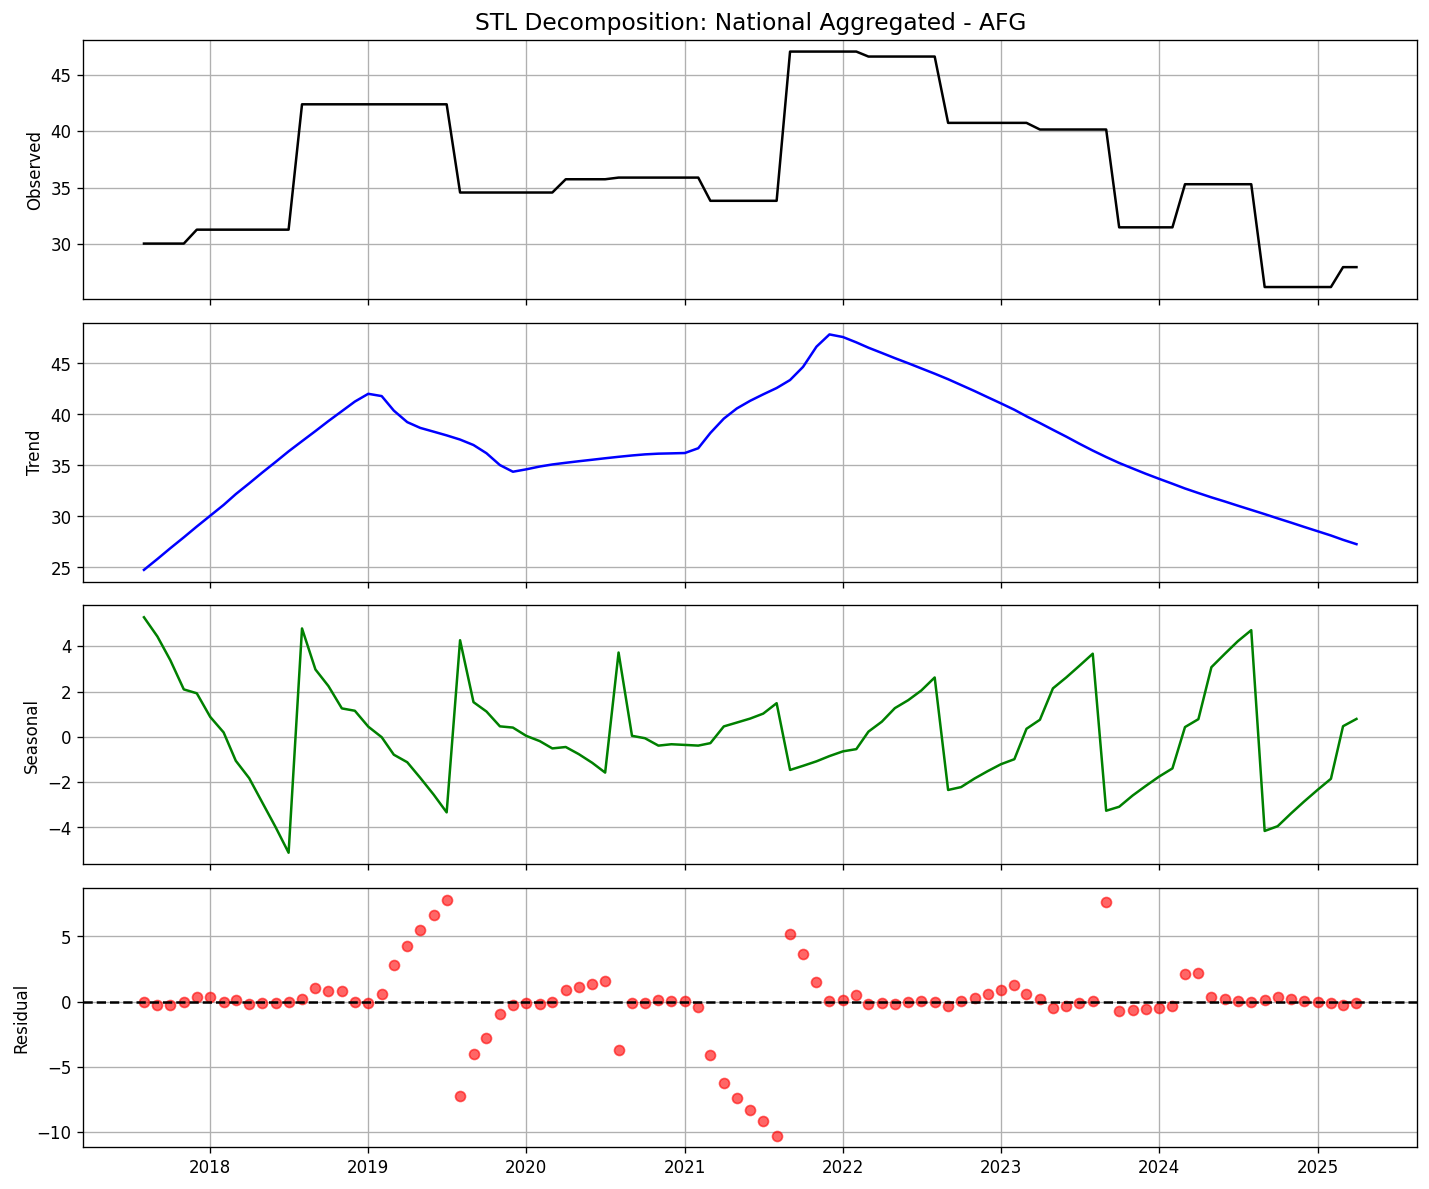

Data behind this chart, as committed beside it:
date, observed, trend, seasonal, residual
2017-08-01, 30.03, 24.76, 5.28, -0.008843
2017-09-01, 30.03, 25.82, 4.431, -0.225
2017-10-01, 30.03, 26.89, 3.378, -0.2354
2017-11-01, 30.03, 27.95, 2.094, -0.01277
2017-12-01, 31.26, 29.01, 1.922, 0.3332
2018-01-01, 31.26, 30.07, 0.8792, 0.3159
2018-02-01, 31.26, 31.13, 0.1922, -0.05616
2018-03-01, 31.26, 32.19, -1.058, 0.1359
2018-04-01, 31.26, 33.24, -1.828, -0.1498
2018-05-01, 31.26, 34.29, -2.894, -0.1367
2018-06-01, 31.26, 35.34, -3.99, -0.0877
2018-07-01, 31.26, 36.38, -5.12, 0.004547
2018-08-01, 42.38, 37.38, 4.786, 0.2162
2018-09-01, 42.38, 38.37, 2.973, 1.038
2018-10-01, 42.38, 39.35, 2.241, 0.7881
2018-11-01, 42.38, 40.32, 1.254, 0.8057
2018-12-01, 42.38, 41.26, 1.15, -0.03093
2019-01-01, 42.38, 42.03, 0.4485, -0.09211
2019-02-01, 42.38, 41.8, -0.01776, 0.5994
2019-03-01, 42.38, 40.38, -0.7908, 2.797
2019-04-01, 42.38, 39.25, -1.124, 4.258
2019-05-01, 42.38, 38.68, -1.812, 5.512
2019-06-01, 42.38, 38.31, -2.554, 6.624
2019-07-01, 42.38, 37.95, -3.338, 7.772
2019-08-01, 34.56, 37.54, 4.265, -7.244
2019-09-01, 34.56, 37, 1.53, -3.974
2019-10-01, 34.56, 36.2, 1.116, -2.753
2019-11-01, 34.56, 35.04, 0.4615, -0.9384
2019-12-01, 34.56, 34.38, 0.407, -0.2313
2020-01-01, 34.56, 34.62, 0.03936, -0.1008
2020-02-01, 34.56, 34.89, -0.1905, -0.1451
2020-03-01, 34.56, 35.1, -0.5129, -0.02349
2020-04-01, 35.74, 35.26, -0.4513, 0.9259
2020-05-01, 35.74, 35.41, -0.7647, 1.088
2020-06-01, 35.74, 35.56, -1.147, 1.323
2020-07-01, 35.74, 35.7, -1.581, 1.612
2020-08-01, 35.88, 35.85, 3.722, -3.687
2020-09-01, 35.88, 35.98, 0.04298, -0.139
2020-10-01, 35.88, 36.09, -0.06354, -0.1398
2020-11-01, 35.88, 36.16, -0.3899, 0.117
2020-12-01, 35.88, 36.18, -0.3289, 0.02708
2021-01-01, 35.88, 36.22, -0.3583, 0.02296
2021-02-01, 35.88, 36.69, -0.389, -0.4159
2021-03-01, 33.82, 38.19, -0.2803, -4.082
2021-04-01, 33.82, 39.59, 0.4586, -6.225
2021-05-01, 33.82, 40.59, 0.6282, -7.39
2021-06-01, 33.82, 41.34, 0.8055, -8.325
2021-07-01, 33.82, 41.97, 1.023, -9.172
2021-08-01, 33.82, 42.59, 1.484, -10.25
2021-09-01, 47.06, 43.38, -1.465, 5.147
2021-10-01, 47.06, 44.67, -1.282, 3.676
2021-11-01, 47.06, 46.65, -1.083, 1.495
2021-12-01, 47.06, 47.85, -0.8517, 0.0607
2022-01-01, 47.06, 47.59, -0.6436, 0.1081
2022-02-01, 47.06, 47.07, -0.5447, 0.5332
2022-03-01, 46.62, 46.55, 0.2273, -0.1574
2022-04-01, 46.62, 46.03, 0.6687, -0.08216
2022-05-01, 46.62, 45.52, 1.266, -0.1708
2022-06-01, 46.62, 45.02, 1.619, -0.02272
2022-07-01, 46.62, 44.52, 2.044, 0.05587
... 33 more rows
